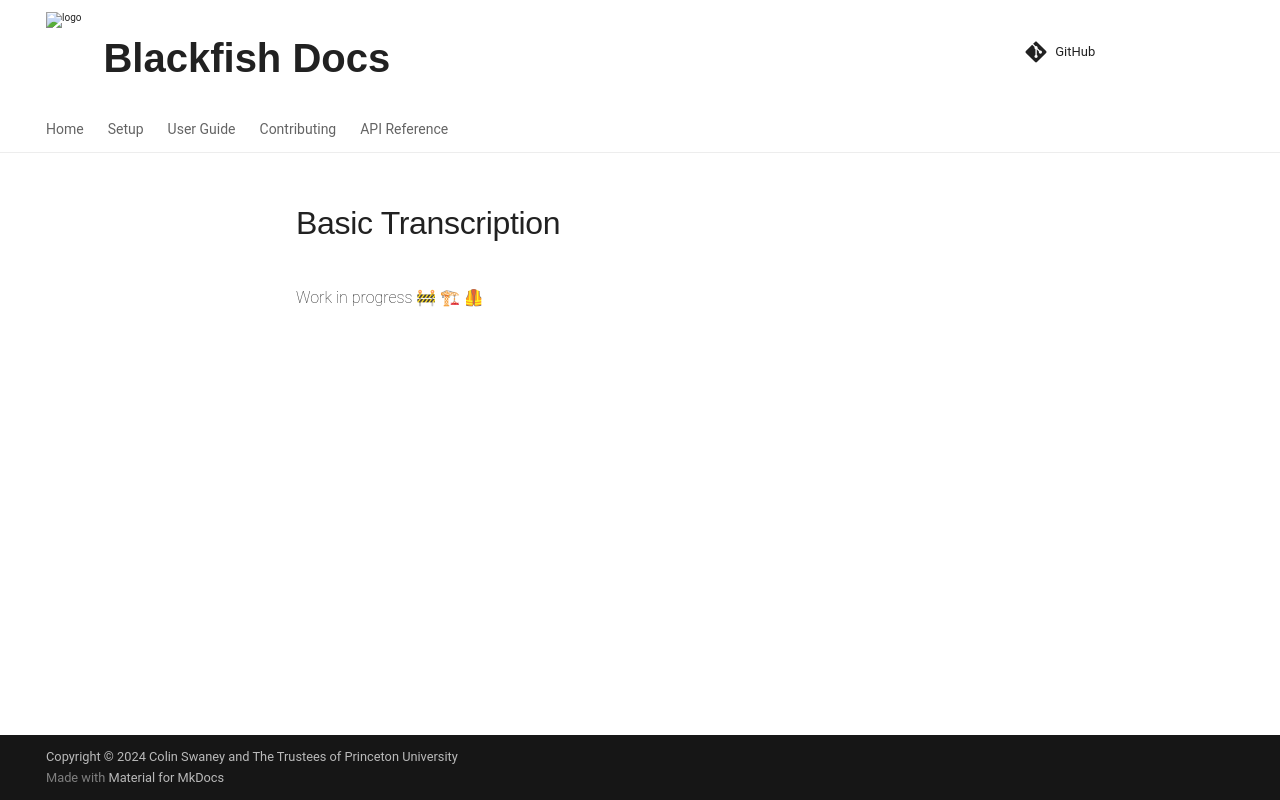

repository: princeton-ddss/blackfish · page: pr-preview/pr-540/examples/speech_recognition/basic_transcription/index.html · generator: mkdocs

# Basic Transcription

Work in progress 🚧 🏗 🦺
